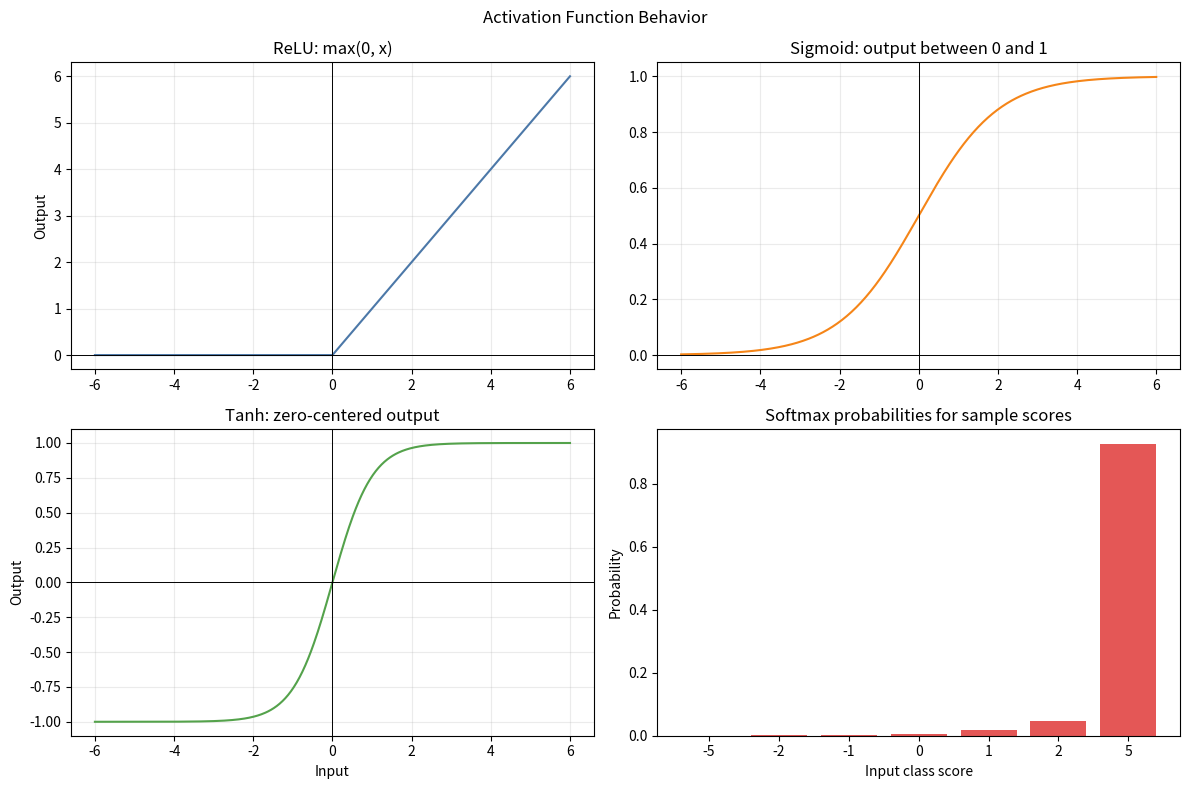
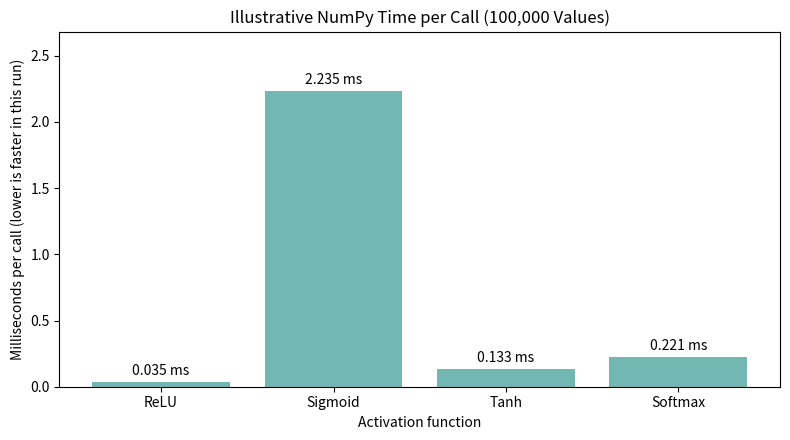

Source code (Python) for these figures, in order:
"""Experiment 03: compare ReLU, Sigmoid, Tanh, and Softmax activations."""

import timeit

import matplotlib.pyplot as plt
import numpy as np


SAMPLE_INPUTS = np.array([-5.0, -2.0, -1.0, 0.0, 1.0, 2.0, 5.0])


def relu(values):
    """Return the Rectified Linear Unit activation element by element."""
    values = np.asarray(values, dtype=np.float64)
    return np.maximum(0.0, values)


def sigmoid(values):
    """Return a numerically stable Sigmoid activation element by element."""
    values = np.asarray(values, dtype=np.float64)
    # exp(-logaddexp(0, -x)) is equivalent to 1 / (1 + exp(-x)) but
    # remains finite for very large positive and negative inputs.
    return np.exp(-np.logaddexp(0.0, -values))


def tanh(values):
    """Return the hyperbolic tangent activation element by element."""
    values = np.asarray(values, dtype=np.float64)
    return np.tanh(values)


def softmax(values, axis=-1):
    """Convert class scores into stable probabilities along the selected axis."""
    values = np.asarray(values, dtype=np.float64)
    if values.ndim == 0:
        raise ValueError("Softmax requires a vector or a batch of vectors.")

    # Subtracting the maximum prevents overflow without changing probabilities.
    shifted_values = values - np.max(values, axis=axis, keepdims=True)
    exponentials = np.exp(shifted_values)
    return exponentials / np.sum(exponentials, axis=axis, keepdims=True)


def calculate_outputs(inputs):
    """Apply all four activation functions to common input values."""
    return {
        "ReLU": relu(inputs),
        "Sigmoid": sigmoid(inputs),
        "Tanh": tanh(inputs),
        "Softmax": softmax(inputs),
    }


def validate_activations(inputs, outputs):
    """Check defining properties and extreme-input numerical stability."""
    relu_values = outputs["ReLU"]
    sigmoid_values = outputs["Sigmoid"]
    tanh_values = outputs["Tanh"]
    softmax_values = outputs["Softmax"]

    assert np.all(relu_values[inputs < 0] == 0.0)
    assert np.allclose(relu_values[inputs > 0], inputs[inputs > 0])
    # Finite-precision arithmetic may round extreme Sigmoid inputs to 0 or 1.
    assert np.all((sigmoid_values >= 0.0) & (sigmoid_values <= 1.0))
    assert np.isclose(sigmoid(np.array([0.0]))[0], 0.5)
    assert np.all((tanh_values >= -1.0) & (tanh_values <= 1.0))
    assert np.isclose(tanh(np.array([0.0]))[0], 0.0)
    assert np.all((softmax_values >= 0.0) & (softmax_values <= 1.0))
    assert np.isclose(softmax_values.sum(), 1.0)

    extreme_inputs = np.array([-1000.0, 0.0, 1000.0])
    assert np.isfinite(sigmoid(extreme_inputs)).all()
    assert np.isfinite(tanh(extreme_inputs)).all()
    assert np.isfinite(softmax(extreme_inputs)).all()
    assert np.isclose(softmax(extreme_inputs).sum(), 1.0)

    batched_scores = np.array([[1.0, 2.0, 3.0], [1000.0, 1001.0, 999.0]])
    batched_probabilities = softmax(batched_scores, axis=1)
    assert batched_probabilities.shape == batched_scores.shape
    assert np.allclose(batched_probabilities.sum(axis=1), np.ones(2))


def print_output_comparison(inputs, outputs):
    """Print the transformations of the shared sample values."""
    print("\nACTIVATION OUTPUT COMPARISON")
    print("Softmax treats the complete input vector as competing class scores.")
    print(f"{'Input':>8} {'ReLU':>10} {'Sigmoid':>12} {'Tanh':>12} {'Softmax':>12}")
    print("-" * 58)

    for index, input_value in enumerate(inputs):
        print(
            f"{input_value:8.2f} "
            f"{outputs['ReLU'][index]:10.4f} "
            f"{outputs['Sigmoid'][index]:12.6f} "
            f"{outputs['Tanh'][index]:12.6f} "
            f"{outputs['Softmax'][index]:12.6f}"
        )

    print(f"Softmax probability sum: {outputs['Softmax'].sum():.6f}")


def plot_activation_behavior(inputs, outputs):
    """Plot three scalar curves and the sample Softmax distribution."""
    curve_inputs = np.linspace(-6.0, 6.0, 500)
    figure, axes = plt.subplots(2, 2, figsize=(12, 8))

    axes[0, 0].plot(curve_inputs, relu(curve_inputs), color="#4C78A8")
    axes[0, 0].set_title("ReLU: max(0, x)")
    axes[0, 0].set_ylabel("Output")

    axes[0, 1].plot(curve_inputs, sigmoid(curve_inputs), color="#F58518")
    axes[0, 1].set_title("Sigmoid: output between 0 and 1")
    axes[0, 1].set_ylim(-0.05, 1.05)

    axes[1, 0].plot(curve_inputs, tanh(curve_inputs), color="#54A24B")
    axes[1, 0].set_title("Tanh: zero-centered output")
    axes[1, 0].set_xlabel("Input")
    axes[1, 0].set_ylabel("Output")
    axes[1, 0].set_ylim(-1.1, 1.1)

    labels = [f"{value:g}" for value in inputs]
    axes[1, 1].bar(labels, outputs["Softmax"], color="#E45756")
    axes[1, 1].set_title("Softmax probabilities for sample scores")
    axes[1, 1].set_xlabel("Input class score")
    axes[1, 1].set_ylabel("Probability")

    for axis in axes.flat[:3]:
        axis.axhline(0.0, color="black", linewidth=0.7)
        axis.axvline(0.0, color="black", linewidth=0.7)
        axis.grid(alpha=0.25)

    figure.suptitle("Activation Function Behavior")
    figure.tight_layout()
    plt.show()


def benchmark_activations(array_size=100_000, calls=50, repeats=5):
    """Measure illustrative vectorized NumPy execution time per call."""
    rng = np.random.default_rng(42)
    benchmark_values = rng.normal(0.0, 3.0, array_size)
    functions = {
        "ReLU": relu,
        "Sigmoid": sigmoid,
        "Tanh": tanh,
        "Softmax": softmax,
    }
    milliseconds_per_call = {}

    for name, function in functions.items():
        durations = timeit.repeat(
            lambda selected_function=function: selected_function(benchmark_values),
            repeat=repeats,
            number=calls,
        )
        milliseconds_per_call[name] = min(durations) * 1000.0 / calls

    return milliseconds_per_call


def print_and_plot_timings(timings, array_size):
    """Print and plot measured execution times with interpretation limits."""
    print("\nILLUSTRATIVE NUMPY TIMING")
    print(f"Array size: {array_size:,} values")
    for name, milliseconds in timings.items():
        print(f"{name:8}: {milliseconds:.4f} ms per call")
    print(
        "Timing is environment-specific. Softmax performs a maximum, "
        "exponentiation, sum, and normalization across the vector, so this is "
        "not an equal-complexity ranking of interchangeable operations."
    )

    figure, axis = plt.subplots(figsize=(8, 4.5))
    bars = axis.bar(timings.keys(), timings.values(), color="#72B7B2")
    axis.bar_label(
        bars,
        labels=[f"{value:.3f} ms" for value in timings.values()],
        padding=3,
    )
    axis.set_title(f"Illustrative NumPy Time per Call ({array_size:,} Values)")
    axis.set_xlabel("Activation function")
    axis.set_ylabel("Milliseconds per call (lower is faster in this run)")
    axis.set_ylim(0, max(timings.values()) * 1.2)
    figure.tight_layout()
    plt.show()


def print_application_guide():
    """Print the main characteristics and suitable applications."""
    rows = [
        (
            "ReLU",
            "[0, infinity)",
            "Hidden layers",
            "Fast; reduces saturation for positive inputs",
            "Negative inputs have zero gradient; neurons may become inactive",
        ),
        (
            "Sigmoid",
            "(0, 1)",
            "Binary output layer",
            "Smooth probability-like scalar output",
            "Saturates and can cause vanishing gradients",
        ),
        (
            "Tanh",
            "(-1, 1)",
            "Zero-centered hidden/state outputs",
            "Represents positive and negative values",
            "Saturates and can cause vanishing gradients",
        ),
        (
            "Softmax",
            "Each (0, 1); total 1",
            "Multi-class output layer",
            "Creates one categorical probability distribution",
            "Class probabilities are coupled; sensitive to score scale",
        ),
    ]

    print("\nAPPLICATION AND LIMITATION GUIDE")
    for name, output_range, common_use, advantage, limitation in rows:
        print(f"\n{name}")
        print(f"  Output range: {output_range}")
        print(f"  Common use: {common_use}")
        print(f"  Advantage: {advantage}")
        print(f"  Limitation: {limitation}")


def main():
    """Run the complete activation-function case study."""
    print("EXPERIMENT 03 - PERFORMANCE ANALYSIS OF ACTIVATION FUNCTIONS")
    print("Input values:", SAMPLE_INPUTS)

    outputs = calculate_outputs(SAMPLE_INPUTS)
    validate_activations(SAMPLE_INPUTS, outputs)
    print_output_comparison(SAMPLE_INPUTS, outputs)
    plot_activation_behavior(SAMPLE_INPUTS, outputs)

    benchmark_size = 100_000
    timings = benchmark_activations(array_size=benchmark_size)
    assert all(np.isfinite(value) and value > 0.0 for value in timings.values())
    print_and_plot_timings(timings, benchmark_size)
    print_application_guide()

    print("\nAll mathematical checks passed.")
    print("Experiment completed successfully.")


if __name__ == "__main__":
    main()
